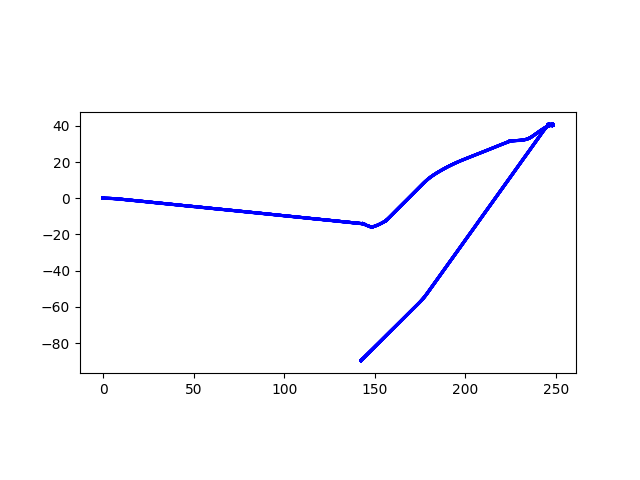

Data behind this chart, as committed beside it:
Timestamp, X position, Y position, Orientation
2024-03-22 11:38:55, 0.0, 0.0, 0.0
2024-03-22 11:38:55, 0.0, 0.0, 0.0
2024-03-22 11:38:55, 0.0, 0.0, 0.0
2024-03-22 11:38:55, 0.0, 0.0, 0.0
2024-03-22 11:38:55, 0.0, 0.0, 0.0
2024-03-22 11:38:55, 0.0, 0.0, 0.0
2024-03-22 11:38:55, 0.0, 0.0, 0.0
2024-03-22 11:38:55, 0.0, 0.0, 0.0
2024-03-22 11:38:55, 0.0, 0.0, 0.0
2024-03-22 11:38:55, 0.0, 0.0, 0.0
2024-03-22 11:38:55, 0.0, 0.0, 0.0
2024-03-22 11:38:55, 0.0, 0.0, 0.0
2024-03-22 11:38:55, 0.0, 0.0, 0.0
2024-03-22 11:38:55, 0.0, 0.0, 0.0
2024-03-22 11:38:55, 0.0, 0.0, 0.0
2024-03-22 11:38:55, 0.0, 0.0, 0.0
2024-03-22 11:38:55, 0.0, 0.0, 0.0
2024-03-22 11:38:55, 0.0, 0.0, 0.0
2024-03-22 11:38:55, 0.0, 0.0, 0.0
2024-03-22 11:38:55, 0.0, 0.0, 0.0
2024-03-22 11:38:55, 0.0, 0.0, 0.0
2024-03-22 11:38:55, 0.0, 0.0, 0.0
2024-03-22 11:38:55, 0.0, 0.0, 0.0
2024-03-22 11:38:55, 0.0, 0.0, 0.0
2024-03-22 11:38:55, 0.0, 0.0, 0.0
2024-03-22 11:38:55, 0.0, 0.0, 0.0
2024-03-22 11:38:55, 0.0, 0.0, 0.0
2024-03-22 11:38:55, 0.0, 0.0, 0.0
2024-03-22 11:38:55, 0.0, 0.0, 0.0
2024-03-22 11:38:55, 0.0, 0.0, 0.0
2024-03-22 11:38:55, 0.0, 0.0, 0.0
2024-03-22 11:38:55, 0.0, 0.0, 0.0
2024-03-22 11:38:55, 0.0, 0.0, 0.0
2024-03-22 11:38:55, 0.0, 0.0, 0.0
2024-03-22 11:38:55, 0.0, 0.0, 0.0
2024-03-22 11:38:55, 0.0, 0.0, 0.0
2024-03-22 11:38:55, 0.0, 0.0, 0.0
2024-03-22 11:38:55, 0.0, 0.0, 0.0
2024-03-22 11:38:55, 0.0, 0.0, 0.0
2024-03-22 11:38:56, 0.0, 0.0, 0.0
2024-03-22 11:38:56, 0.0, 0.0, 0.0
2024-03-22 11:38:56, 0.0, 0.0, 0.0
2024-03-22 11:38:56, 0.0, 0.0, 0.0
2024-03-22 11:38:56, 0.0, 0.0, 0.0
2024-03-22 11:38:56, 0.0, 0.0, 0.0
2024-03-22 11:38:56, 0.0, 0.0, 0.0
2024-03-22 11:38:56, 0.0, 0.0, 0.0
2024-03-22 11:38:56, 0.0, 0.0, 0.0
2024-03-22 11:38:56, 0.0, 0.0, 0.0
2024-03-22 11:38:56, 0.0, 0.0, 0.0
2024-03-22 11:38:56, 0.0, 0.0, 0.0
2024-03-22 11:38:56, 0.0, 0.0, 0.0
2024-03-22 11:38:56, 0.0, 0.0, 0.0
2024-03-22 11:38:56, 0.0, 0.0, 0.0
2024-03-22 11:38:56, 0.0, 0.0, 0.0
2024-03-22 11:38:56, 0.0, 0.0, 0.0
2024-03-22 11:38:56, 0.0489, 0.0, 0.0
2024-03-22 11:38:56, 0.1466, 0.0, 0.0
2024-03-22 11:38:56, 0.2688, -0.0006, -0.0032
2024-03-22 11:38:56, 0.4887, -0.0023, -0.0064
... 4,994 more rows
